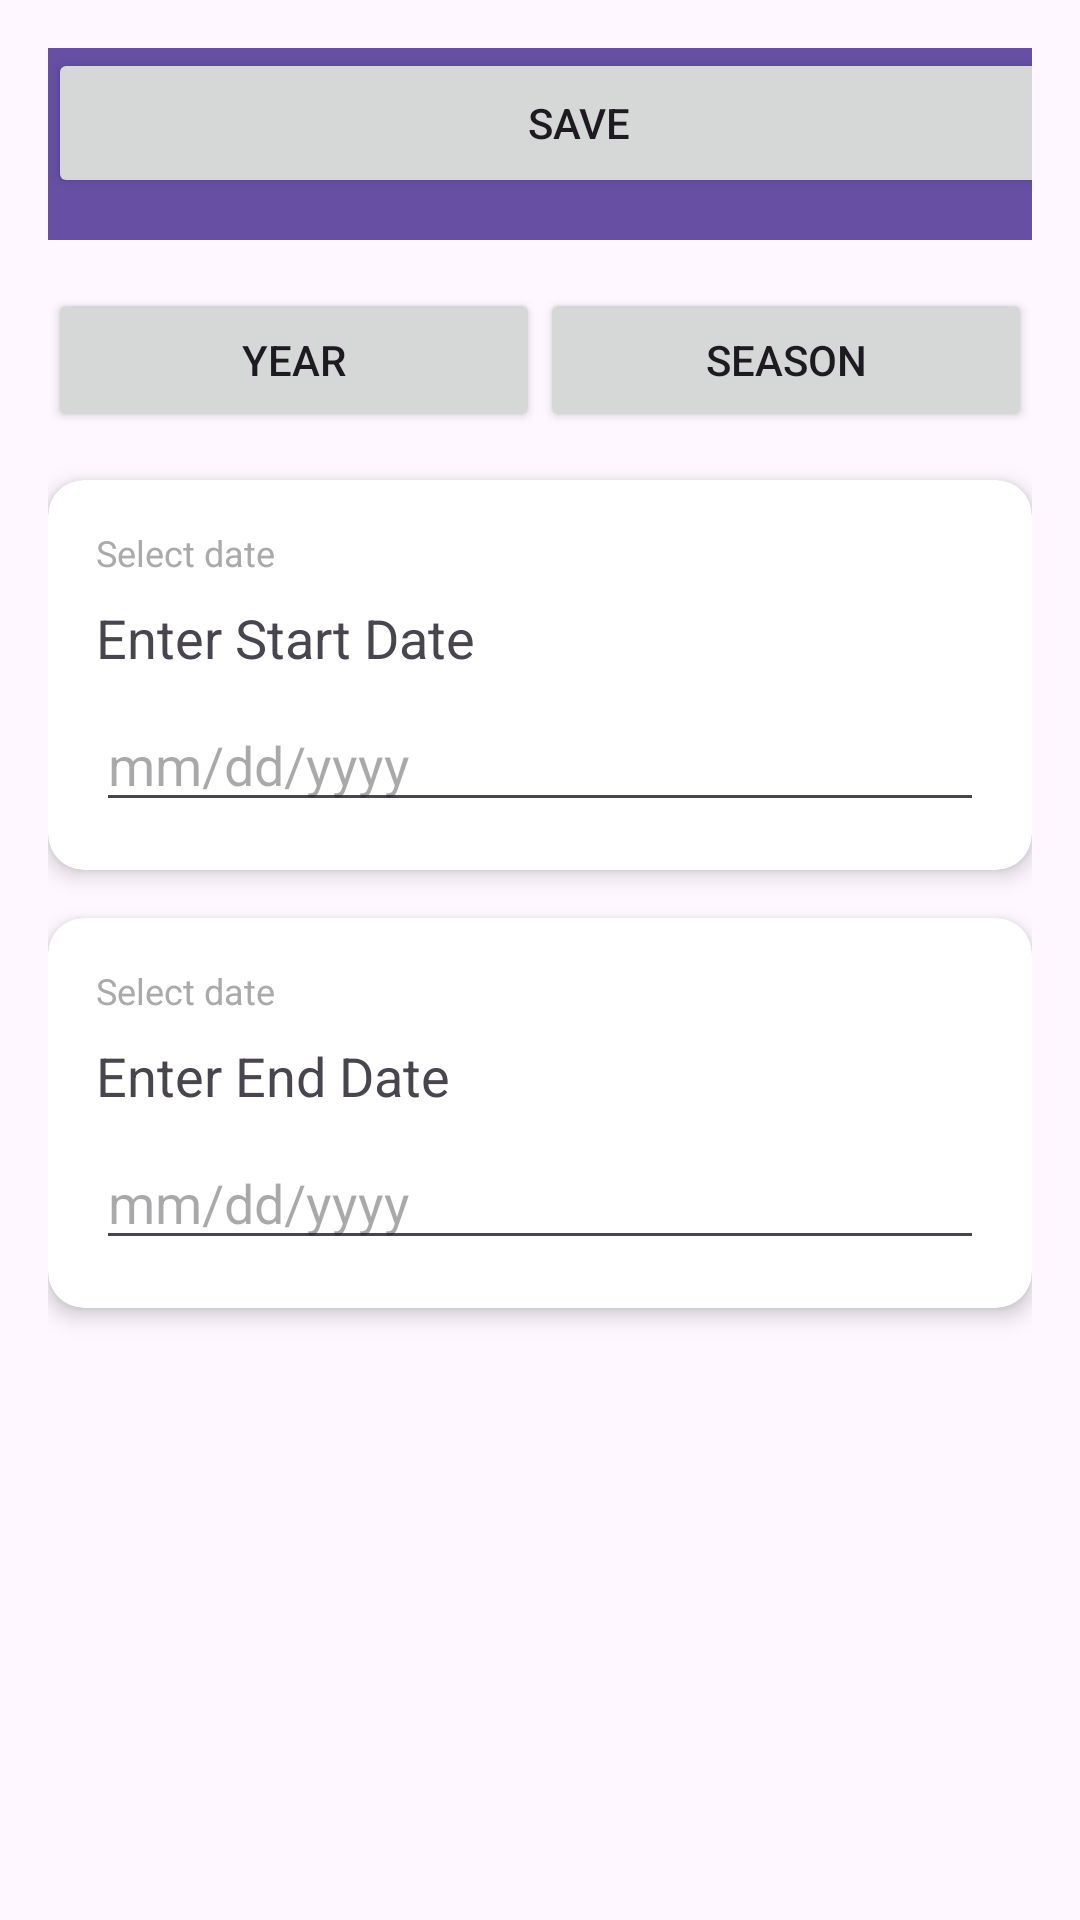

Android layout source for this screen:
<!-- AndroidManifest.xml: application theme Theme.AutoCourseCalendar -->
<!-- res/layout/fragment_semester.xml -->
<?xml version="1.0" encoding="utf-8"?>
<androidx.constraintlayout.widget.ConstraintLayout xmlns:android="http://schemas.android.com/apk/res/android"
    xmlns:app="http://schemas.android.com/apk/res-auto"
    xmlns:tools="http://schemas.android.com/tools"
    android:layout_width="match_parent"
    android:layout_height="match_parent"
    android:padding="16dp">

    
    <androidx.appcompat.widget.Toolbar
        android:id="@+id/toolbar"
        android:layout_width="match_parent"
        android:layout_height="wrap_content"
        android:background="?attr/colorPrimary"
        android:titleTextColor="@android:color/white"
        app:layout_constraintEnd_toEndOf="parent"
        app:layout_constraintStart_toStartOf="parent"
        app:layout_constraintTop_toTopOf="parent"
        app:title="Add New Semester" />

    
    <LinearLayout
        android:id="@+id/yearSeasonLayout"
        android:layout_width="0dp"
        android:layout_height="wrap_content"
        android:layout_marginTop="16dp"
        android:gravity="center"
        android:orientation="horizontal"
        app:layout_constraintEnd_toEndOf="parent"
        app:layout_constraintStart_toStartOf="parent"
        app:layout_constraintTop_toBottomOf="@id/toolbar">

        
        <Button
            android:id="@+id/buttonYear"
            android:layout_width="0dp"
            android:layout_height="wrap_content"
            android:layout_weight="1"
            android:drawableStart="@drawable/ic_calendar"
            android:text="Year" />

        
        <Button
            android:id="@+id/buttonSeason"
            android:layout_width="0dp"
            android:layout_height="wrap_content"
            android:layout_weight="1"
            android:drawableStart="@drawable/ic_calendar"
            android:text="Season" />

    </LinearLayout>

    
    <androidx.cardview.widget.CardView
        android:id="@+id/startDateCard"
        android:layout_width="0dp"
        android:layout_height="wrap_content"
        android:layout_marginTop="16dp"
        app:cardCornerRadius="12dp"
        app:cardElevation="4dp"
        app:layout_constraintEnd_toEndOf="parent"
        app:layout_constraintStart_toStartOf="parent"
        app:layout_constraintTop_toBottomOf="@id/yearSeasonLayout">

        <LinearLayout
            android:layout_width="match_parent"
            android:layout_height="wrap_content"
            android:orientation="vertical"
            android:padding="16dp">

            <TextView
                android:layout_width="wrap_content"
                android:layout_height="wrap_content"
                android:text="Select date"
                android:textColor="@android:color/darker_gray"
                android:textSize="12sp" />

            <TextView
                android:layout_width="wrap_content"
                android:layout_height="wrap_content"
                android:layout_marginTop="8dp"
                android:text="Enter Start Date"
                android:textSize="18sp" />

            <EditText
                android:id="@+id/startDateInput"
                android:layout_width="match_parent"
                android:layout_height="wrap_content"
                android:layout_marginTop="8dp"
                android:drawableEnd="@drawable/ic_calendar"
                android:hint="mm/dd/yyyy"
                android:inputType="date" />
        </LinearLayout>
    </androidx.cardview.widget.CardView>

    <androidx.cardview.widget.CardView
        android:id="@+id/cardView"
        android:layout_width="match_parent"
        android:layout_height="wrap_content"
        android:layout_marginTop="16dp"
        app:cardCornerRadius="12dp"
        app:cardElevation="4dp"
        app:layout_constraintEnd_toEndOf="parent"
        app:layout_constraintStart_toStartOf="parent"
        app:layout_constraintTop_toBottomOf="@id/startDateCard">

        <LinearLayout
            android:layout_width="match_parent"
            android:layout_height="wrap_content"
            android:orientation="vertical"
            android:padding="16dp">

            <TextView
                android:layout_width="wrap_content"
                android:layout_height="wrap_content"
                android:text="Select date"
                android:textColor="@android:color/darker_gray"
                android:textSize="12sp" />

            <TextView
                android:layout_width="wrap_content"
                android:layout_height="wrap_content"
                android:layout_marginTop="8dp"
                android:text="Enter End Date"
                android:textSize="18sp" />

            <EditText
                android:id="@+id/endDateInput"
                android:layout_width="match_parent"
                android:layout_height="wrap_content"
                android:layout_marginTop="8dp"
                android:drawableEnd="@drawable/ic_calendar"
                android:hint="mm/dd/yyyy"
                android:inputType="date" />
        </LinearLayout>
    </androidx.cardview.widget.CardView>

    <Button
        android:id="@+id/saveButton"
        android:layout_width="354dp"
        android:layout_height="50dp"
        android:text="Save"
        tools:layout_editor_absoluteX="19dp"
        tools:layout_editor_absoluteY="654dp" />


</androidx.constraintlayout.widget.ConstraintLayout>
<!-- resources referenced by this layout -->
<resources>
  <style name="Theme.AutoCourseCalendar" parent="Base.Theme.AutoCourseCalendar" />
  <style name="Base.Theme.AutoCourseCalendar" parent="Theme.Material3.DayNight">
          
          
      </style>
</resources>
